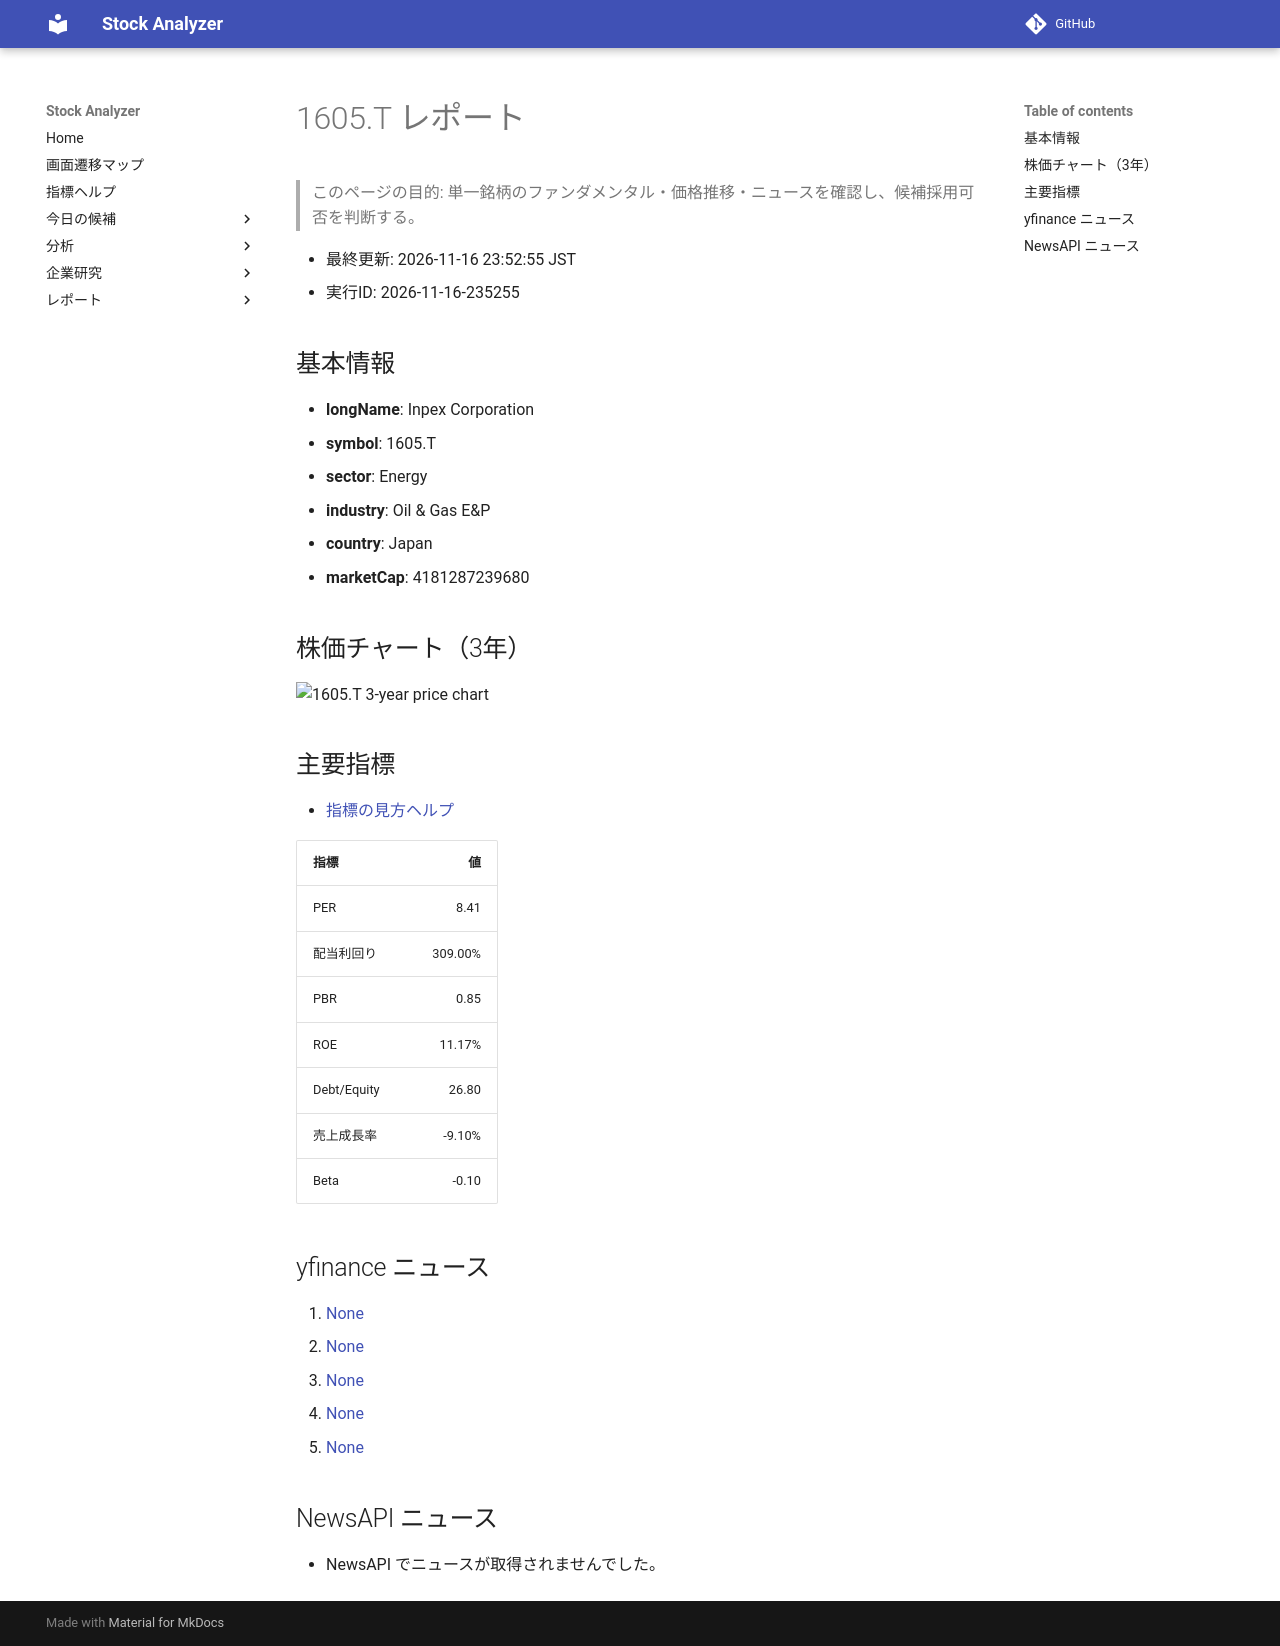

repository: Yumi-note/Making-APP · page: reports/2026-11-16/235255/1605_T/index.html · generator: mkdocs

# 1605.T レポート

> このページの目的: 単一銘柄のファンダメンタル・価格推移・ニュースを確認し、候補採用可否を判断する。

- 最終更新: 2026-11-16 23:52:55 JST
- 実行ID: 2026-11-16-235255

## 基本情報

- **longName**: Inpex Corporation
- **symbol**: 1605.T
- **sector**: Energy
- **industry**: Oil & Gas E&P
- **country**: Japan
- **marketCap**: 4181287239680

## 株価チャート（3年）

![1605.T 3-year price chart](1605_T_3y.png)

## 主要指標

- [指標の見方ヘルプ](../../../../indicators.md)

| 指標 | 値 |
|---|---:|
| PER | 8.41 |
| 配当利回り | 309.00% |
| PBR | 0.85 |
| ROE | 11.17% |
| Debt/Equity | 26.80 |
| 売上成長率 | -9.10% |
| Beta | -0.10 |

## yfinance ニュース

1. [None](None)
2. [None](None)
3. [None](None)
4. [None](None)
5. [None](None)

## NewsAPI ニュース

- NewsAPI でニュースが取得されませんでした。
